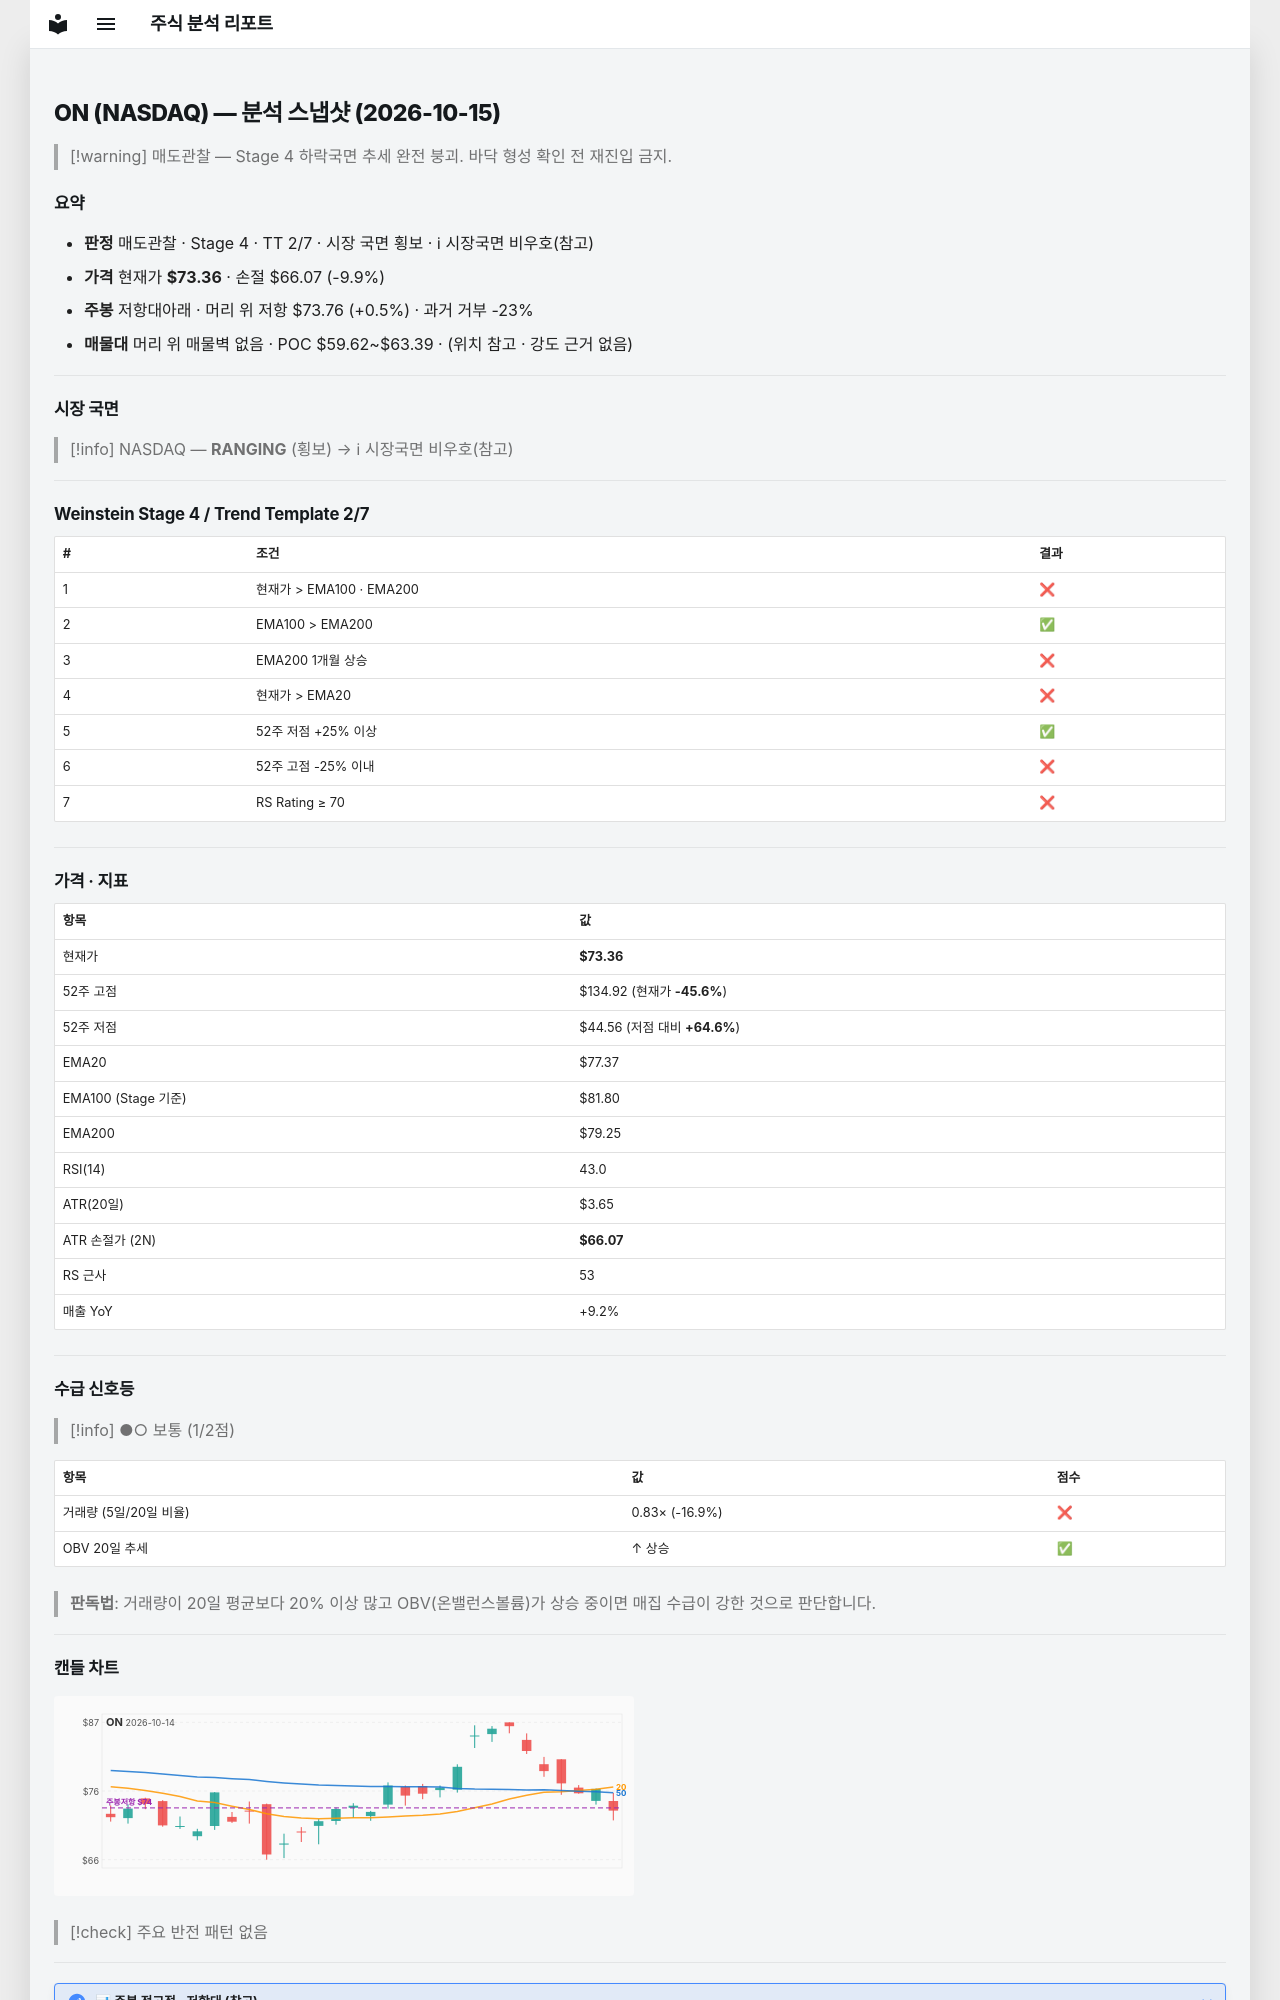

repository: soloandco/stock-reports · page: snapshots/ON-2026-10-15/index.html · generator: mkdocs

---
type: analysis-snapshot
title: ON 분석 스냅샷
ticker: ON
market: NASDAQ
created: 2026-10-15
updated: 2026-10-15
bar-date: 2026-10-14
verdict: 매도관찰
real-rr: 0.05
sma50-gap-pct: -5.2
weekly-position: 저항대아래
weekly-overhead-price: 73.76
weekly-overhead-pct: 0.5
stage: 4
trend-template-score: 2
tt-max: 7
ma-set: ema-20-100-200
price: 73.36000061035156
stop-price: 66.06857637632928
market-regime: RANGING
supply-demand-score: 1/2
supply-demand-label: 보통
status: tracking
tags:
  - stock-agent
  - watchlist
  - ON
  - analysis
related:
  - "[[analysis-template]]"
---

# ON (NASDAQ) — 분석 스냅샷 (2026-10-15)

> [!warning] 매도관찰 — Stage 4 하락국면
> 추세 완전 붕괴. 바닥 형성 확인 전 재진입 금지.

## 요약

- **판정** 매도관찰 · Stage 4 · TT 2/7 · 시장 국면 횡보 · ℹ 시장국면 비우호(참고)
- **가격** 현재가 **$73.36** · 손절 $66.07 (-9.9%)
- **주봉** 저항대아래 · 머리 위 저항 $73.76 (+0.5%) · 과거 거부 -23%
- **매물대** 머리 위 매물벽 없음 · POC $59.62~$63.39 · (위치 참고 · 강도 근거 없음)

---

## 시장 국면

> [!info] NASDAQ — **RANGING** (횡보) → ℹ 시장국면 비우호(참고)

---

## Weinstein Stage 4 / Trend Template 2/7

| # | 조건 | 결과 |
|---|------|------|
| 1 | 현재가 > EMA100 · EMA200 | ❌ |
| 2 | EMA100 > EMA200 | ✅ |
| 3 | EMA200 1개월 상승 | ❌ |
| 4 | 현재가 > EMA20 | ❌ |
| 5 | 52주 저점 +25% 이상 | ✅ |
| 6 | 52주 고점 -25% 이내 | ❌ |
| 7 | RS Rating ≥ 70 | ❌ |

---

## 가격 · 지표

| 항목 | 값 |
|------|---|
| 현재가 | **$73.36** |
| 52주 고점 | $134.92 (현재가 **-45.6%**) |
| 52주 저점 | $44.56 (저점 대비 **+64.6%**) |
| EMA20 | $77.37 |
| EMA100 (Stage 기준) | $81.80 |
| EMA200 | $79.25 |
| RSI(14) | 43.0 |
| ATR(20일) | $3.65 |
| ATR 손절가 (2N) | **$66.07** |
| RS 근사 | 53 |
| 매출 YoY | +9.2% |

---
## 수급 신호등

> [!info] ●○ 보통 (1/2점)

| 항목 | 값 | 점수 |
|------|------|------|
| 거래량 (5일/20일 비율) | 0.83× (-16.9%) | ❌ |
| OBV 20일 추세 | ↑ 상승 | ✅ |

> **판독법**: 거래량이 20일 평균보다 20% 이상 많고 OBV(온밸런스볼륨)가 상승 중이면 매집 수급이 강한 것으로 판단합니다.

---
